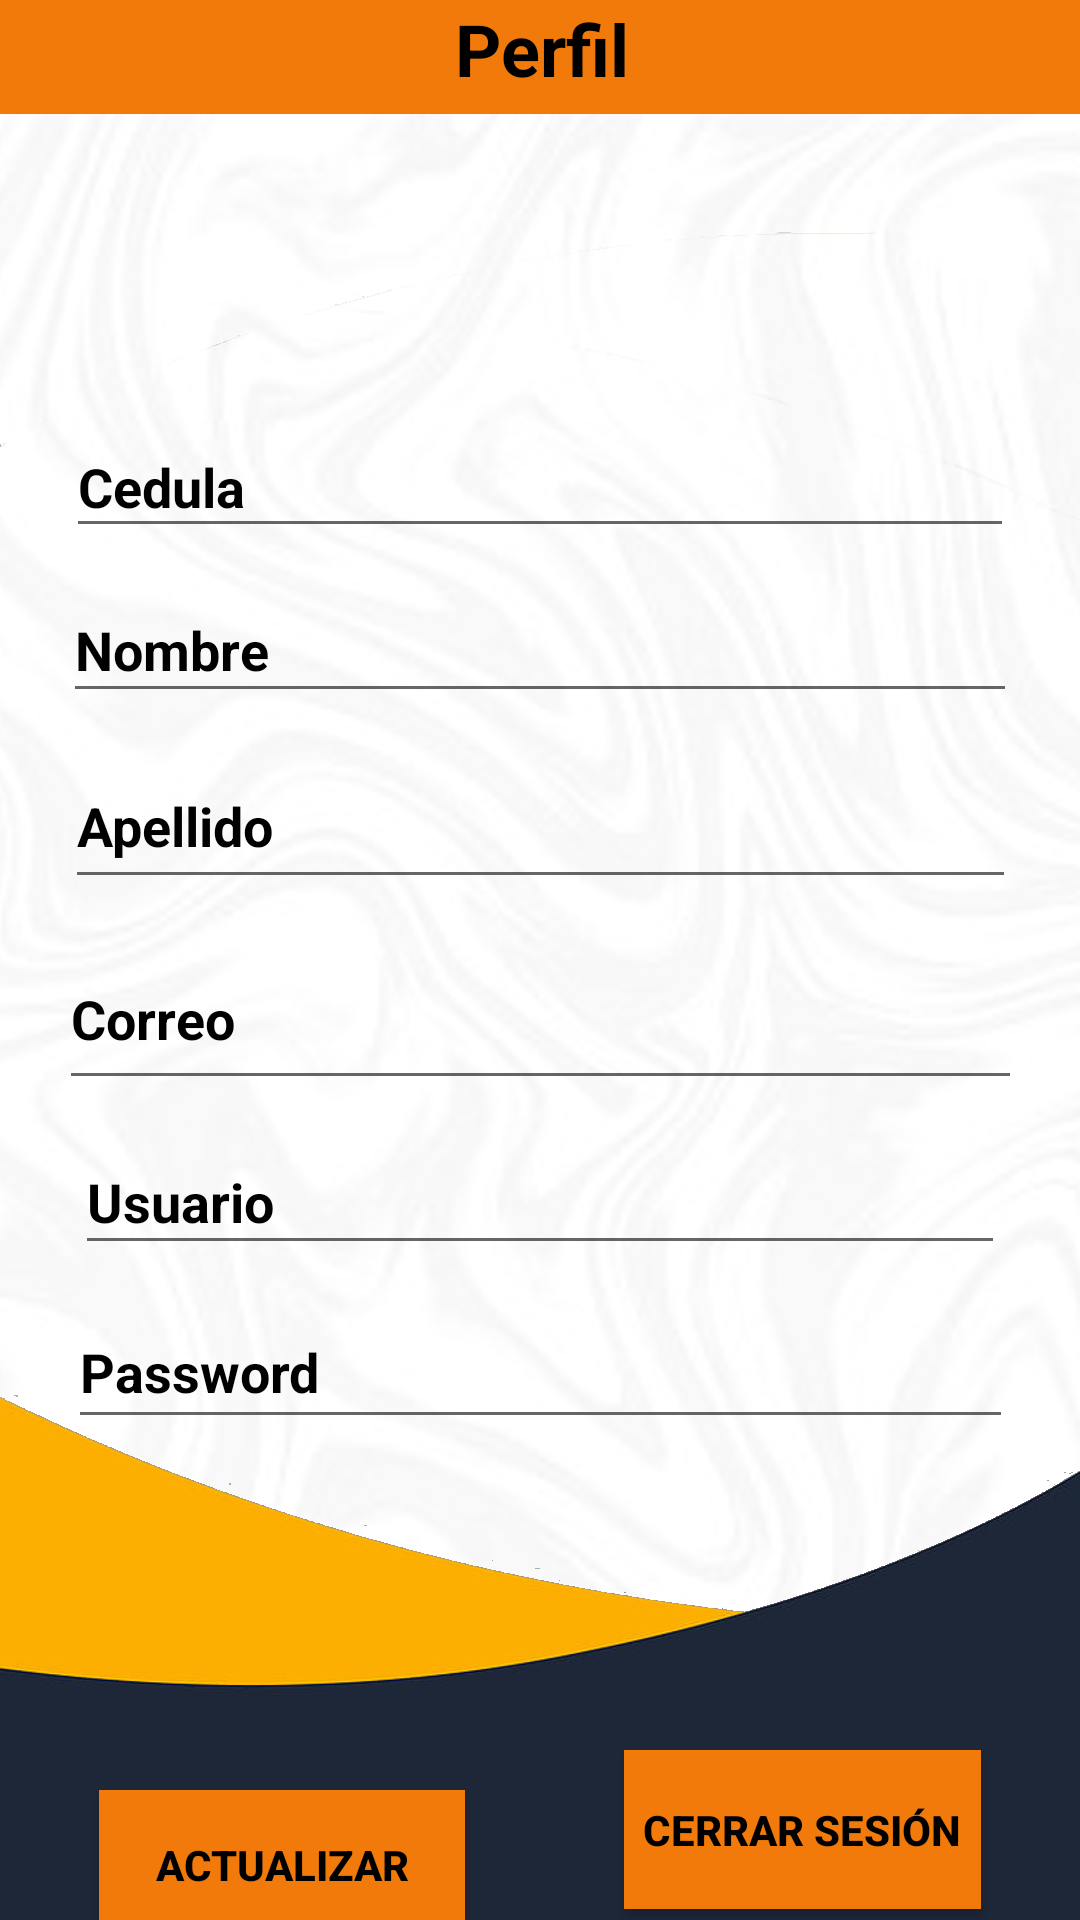

Produce the Android XML layout that renders to this screen, including the resource entries it uses.
<!-- AndroidManifest.xml: application theme Theme.AppCompat.DayNight.NoActionBar -->
<!-- res/layout/activity_perfil_.xml -->
<?xml version="1.0" encoding="utf-8"?>
<androidx.constraintlayout.widget.ConstraintLayout xmlns:android="http://schemas.android.com/apk/res/android"
    xmlns:app="http://schemas.android.com/apk/res-auto"
    xmlns:tools="http://schemas.android.com/tools"
    android:layout_width="match_parent"
    android:layout_height="match_parent"
    android:background="@drawable/f"
    tools:context=".Perfil_Activity">

    <TextView
        android:id="@+id/textView11"
        android:layout_width="416dp"
        android:layout_height="38dp"
        android:background="?android:attr/colorActivatedHighlight"
        android:text="Perfil"
        android:textAlignment="center"
        android:textColor="@color/black"
        android:textSize="24sp"
        android:textStyle="bold"
        app:layout_constraintEnd_toEndOf="parent"
        app:layout_constraintStart_toStartOf="parent"
        app:layout_constraintTop_toTopOf="parent" />

    <ImageView
        android:id="@+id/imageView9"
        android:layout_width="178dp"
        android:layout_height="102dp"
        android:layout_marginStart="116dp"
        android:layout_marginTop="16dp"
        android:layout_marginEnd="117dp"
        app:layout_constraintEnd_toEndOf="parent"
        app:layout_constraintHorizontal_bias="0.0"
        app:layout_constraintStart_toStartOf="parent"
        app:layout_constraintTop_toBottomOf="@+id/textView11"
        app:srcCompat="@drawable/ic_baseline_person_pin_24" />

    <Button
        android:id="@+id/bnt_actualizarperfil"
        android:layout_width="122dp"
        android:layout_height="50dp"
        android:layout_marginStart="20dp"
        android:layout_marginTop="112dp"
        android:layout_marginEnd="20dp"
        android:layout_marginBottom="16dp"
        android:background="?android:attr/colorActivatedHighlight"
        android:text="@string/bntactualizarperfil"
        android:textColor="@color/black"
        android:textSize="14sp"
        android:textStyle="bold"
        app:layout_constraintBottom_toBottomOf="parent"
        app:layout_constraintEnd_toStartOf="@+id/button3"
        app:layout_constraintStart_toStartOf="parent"
        app:layout_constraintTop_toBottomOf="@+id/editperfil_password" />

    <EditText
        android:id="@+id/editperfil_cedula"
        android:layout_width="316dp"
        android:layout_height="44dp"
        android:layout_marginStart="5dp"
        android:layout_marginTop="5dp"
        android:layout_marginEnd="5dp"
        android:layout_marginBottom="5dp"
        android:ems="10"
        android:hint="@string/cedulaperfil"
        android:inputType="textPersonName"
        android:textColor="@color/black"
        android:textColorHighlight="@color/black"
        android:textColorHint="@color/black"
        android:textColorLink="@color/black"
        android:textCursorDrawable="@color/black"
        android:textStyle="bold"
        app:layout_constraintBottom_toTopOf="@+id/editperfil_nombre"
        app:layout_constraintEnd_toEndOf="parent"
        app:layout_constraintStart_toStartOf="parent"
        app:layout_constraintTop_toBottomOf="@+id/imageView9" />

    <EditText
        android:id="@+id/editperfil_nombre"
        android:layout_width="318dp"
        android:layout_height="45dp"
        android:layout_marginStart="5dp"
        android:layout_marginTop="5dp"
        android:layout_marginEnd="5dp"
        android:layout_marginBottom="5dp"
        android:ems="10"
        android:hint="@string/nombreperfil"
        android:inputType="textPersonName"
        android:textColor="@color/black"
        android:textColorHint="@color/black"
        android:textStyle="bold"
        app:layout_constraintBottom_toTopOf="@+id/editperfil_apellido"
        app:layout_constraintEnd_toEndOf="parent"
        app:layout_constraintStart_toStartOf="parent"
        app:layout_constraintTop_toBottomOf="@+id/editperfil_cedula" />

    <EditText
        android:id="@+id/editperfil_apellido"
        android:layout_width="317dp"
        android:layout_height="52dp"
        android:layout_marginStart="5dp"
        android:layout_marginTop="5dp"
        android:layout_marginEnd="5dp"
        android:layout_marginBottom="5dp"
        android:ems="10"
        android:hint="@string/epellidoperfil"
        android:inputType="textPersonName"
        android:textColor="@color/black"
        android:textColorHint="@color/black"
        android:textStyle="bold"
        app:layout_constraintBottom_toTopOf="@+id/editperfil_correo"
        app:layout_constraintEnd_toEndOf="parent"
        app:layout_constraintStart_toStartOf="parent"
        app:layout_constraintTop_toBottomOf="@+id/editperfil_nombre" />

    <EditText
        android:id="@+id/editperfil_correo"
        android:layout_width="321dp"
        android:layout_height="57dp"
        android:layout_marginStart="5dp"
        android:layout_marginTop="5dp"
        android:layout_marginEnd="5dp"
        android:layout_marginBottom="5dp"
        android:ems="10"
        android:hint="@string/correoperfil"
        android:inputType="textPersonName"
        android:textColor="@color/black"
        android:textColorHint="@color/black"
        android:textStyle="bold"
        app:layout_constraintBottom_toTopOf="@+id/editperfil_usuario"
        app:layout_constraintEnd_toEndOf="parent"
        app:layout_constraintStart_toStartOf="parent"
        app:layout_constraintTop_toBottomOf="@+id/editperfil_apellido" />

    <EditText
        android:id="@+id/editperfil_password"
        android:layout_width="315dp"
        android:layout_height="48dp"
        android:layout_marginStart="5dp"
        android:layout_marginTop="5dp"
        android:layout_marginEnd="5dp"
        android:layout_marginBottom="5dp"
        android:ems="10"
        android:hint="@string/paswordperfil"
        android:inputType="textPassword"
        android:textColor="@color/black"
        android:textColorHint="@color/black"
        android:textStyle="bold"
        app:layout_constraintBottom_toTopOf="@+id/bnt_actualizarperfil"
        app:layout_constraintEnd_toEndOf="parent"
        app:layout_constraintStart_toStartOf="parent"
        app:layout_constraintTop_toBottomOf="@+id/editperfil_usuario" />

    <EditText
        android:id="@+id/editperfil_usuario"
        android:layout_width="310dp"
        android:layout_height="45dp"
        android:layout_marginStart="5dp"
        android:layout_marginTop="5dp"
        android:layout_marginEnd="5dp"
        android:layout_marginBottom="5dp"
        android:ems="10"
        android:hint="@string/usuarioperfil"
        android:inputType="textPersonName"
        android:textColor="@color/black"
        android:textColorHint="@color/black"
        android:textStyle="bold"
        app:layout_constraintBottom_toTopOf="@+id/editperfil_password"
        app:layout_constraintEnd_toEndOf="parent"
        app:layout_constraintStart_toStartOf="parent"
        app:layout_constraintTop_toBottomOf="@+id/editperfil_correo" />

    <Button
        android:id="@+id/button3"
        android:layout_width="119dp"
        android:layout_height="53dp"
        android:layout_marginStart="20dp"
        android:layout_marginTop="121dp"
        android:layout_marginEnd="20dp"
        android:layout_marginBottom="21dp"
        android:background="?android:attr/colorActivatedHighlight"
        android:text="@string/bntcerrarsesion"
        android:textColor="@color/black"
        android:textStyle="bold"
        app:layout_constraintBottom_toBottomOf="parent"
        app:layout_constraintEnd_toEndOf="parent"
        app:layout_constraintStart_toEndOf="@+id/bnt_actualizarperfil"
        app:layout_constraintTop_toBottomOf="@+id/editperfil_password" />

</androidx.constraintlayout.widget.ConstraintLayout>
<!-- resources referenced by this layout -->
<resources>
  <!-- drawable f: png bitmap (drawable, 517916 bytes) -->
  <string name="bntactualizarperfil">Actualizar</string>
  <string name="bntcerrarsesion">Cerrar Sesión</string>
  <string name="cedulaperfil">Cedula</string>
  <string name="correoperfil">Correo</string>
  <string name="epellidoperfil">Apellido</string>
  <string name="nombreperfil">Nombre</string>
  <string name="paswordperfil">Password</string>
  <string name="usuarioperfil">Usuario</string>
  <!-- not gathered from this repository: default colours our renderer supplied (Android Studio template values) -->
  <color name="black">#FF000000</color>
</resources>
